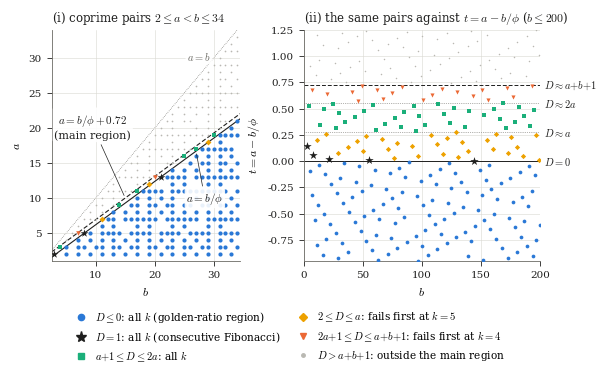

Reproduce this figure in Python.
"""Figure for paper 1, Section 'The golden-ratio field': classes of (a,b) by D = a^2+ab-b^2.
Left: the (b,a) plane. Right: t = a - b/phi against b, where the classes become horizontal bands."""
from math import gcd, sqrt
import matplotlib
matplotlib.use("Agg")
import matplotlib.pyplot as plt
from matplotlib.lines import Line2D

plt.rcParams.update({"font.family": "serif", "mathtext.fontset": "cm", "font.size": 8.5,
                     "axes.linewidth": 0.6, "xtick.major.width": 0.6, "ytick.major.width": 0.6,
                     "pdf.fonttype": 42})
phi = (1+sqrt(5))/2
INK, MUTED, GRID = "#1f1f1e", "#6b6a64", "#d9d8d2"
# fixed categorical order (validated: scripts/validate_palette.js, light mode, all checks pass)
C = {"gold": "#2a78d6", "k4": "#eb6834", "all": "#1baf7a", "k5": "#eda100"}
OUT = "#b9b8b2"

def cls(a, b):
    D = a*a+a*b-b*b
    if D > a+b+1: return "out"
    if D == 1: return "fib"
    if D <= 0: return "gold"
    if a+1 <= D <= 2*a: return "all"
    if D >= 2*a+1: return "k4"
    return "k5"

STY = {  # label, colour, marker, size
    "gold": (r"$D\leq 0$: all $k$ (golden-ratio region)", C["gold"], "o", 9),
    "fib":  (r"$D=1$: all $k$ (consecutive Fibonacci)", INK, "*", 46),
    "all":  (r"$a{+}1\leq D\leq 2a$: all $k$", C["all"], "s", 9),
    "k5":   (r"$2\leq D\leq a$: fails first at $k=5$", C["k5"], "D", 9),
    "k4":   (r"$2a{+}1\leq D\leq a{+}b{+}1$: fails first at $k=4$", C["k4"], "v", 11),
    "out":  (r"$D>a{+}b{+}1$: outside the main region", OUT, ".", 6),
}
ORDER = ["gold", "fib", "all", "k5", "k4", "out"]

fig, (L, R) = plt.subplots(1, 2, figsize=(6.3, 3.0), gridspec_kw={"width_ratios": [1, 1.25], "wspace": 0.30})

# ---- left: (b, a) plane
BL = 34
pts = {k: [] for k in ORDER}
for b in range(3, BL+1):
    for a in range(2, b):
        if gcd(a, b) == 1: pts[cls(a, b)].append((b, a))
for k in ["out", "gold", "k5", "all", "k4", "fib"]:
    if pts[k]:
        xs, ys = zip(*pts[k]); lab, col, mk, s = STY[k]
        L.scatter(xs, ys, s=s if k != "fib" else 34, c=col, marker=mk, linewidths=0, zorder=3 if k != "fib" else 5)
xx = [2.5, BL+0.5]
L.plot(xx, [x/phi for x in xx], color=INK, lw=0.8, zorder=2)
L.plot(xx, [x/phi+phi/sqrt(5) for x in xx], color=INK, lw=0.8, ls=(0, (4, 2)), zorder=2)
L.plot(xx, [x for x in xx], color=MUTED, lw=0.5, ls=":", zorder=1)
BOX = dict(boxstyle="round,pad=0.15", fc="white", ec="none", alpha=0.9)
L.annotate(r"$a=b/\phi$", xy=(27, 27/phi), xytext=(28.5, 9.5), fontsize=8, color=INK, ha="center", bbox=BOX,
           arrowprops=dict(arrowstyle="-", color=INK, lw=0.5))
L.annotate(r"$a=b/\phi+0.72$" + "\n(main region)", xy=(15, 15/phi+phi/sqrt(5)), xytext=(9.5, 18.5), fontsize=8, color=INK,
           ha="center", bbox=BOX, arrowprops=dict(arrowstyle="-", color=INK, lw=0.5))
L.text(27.5, 29.6, r"$a=b$", color=MUTED, ha="center", fontsize=7.5, bbox=BOX)
L.set_xlim(2.5, BL+0.5); L.set_ylim(1, BL)
L.set_xlabel(r"$b$"); L.set_ylabel(r"$a$")
L.set_title(r"(i) coprime pairs $2\leq a<b\leq %d$" % BL, fontsize=8.5, color=INK, loc="left")

# ---- right: t = a - b/phi
BR = 200
pts = {k: [] for k in ORDER}
for b in range(3, BR+1):
    for a in range(2, b):
        if gcd(a, b) != 1: continue
        t = a - b/phi
        if -0.95 <= t <= 1.25: pts[cls(a, b)].append((b, t))
for k in ["out", "gold", "k5", "all", "k4", "fib"]:
    if pts[k]:
        xs, ys = zip(*pts[k]); lab, col, mk, s = STY[k]
        R.scatter(xs, ys, s=s*0.8 if k != "fib" else 40, c=col, marker=mk, linewidths=0, zorder=3 if k != "fib" else 5)
lev = [(0, r"$D=0$"), (1/(phi*sqrt(5)), r"$D\approx a$"), (2/(phi*sqrt(5)), r"$D\approx 2a$"), (phi/sqrt(5), r"$D\approx a{+}b{+}1$")]
for y, lab in lev:
    R.axhline(y, color=INK if y in (0, phi/sqrt(5)) else MUTED, lw=0.7 if y in (0, phi/sqrt(5)) else 0.5,
              ls="-" if y == 0 else ((0, (4, 2)) if y == phi/sqrt(5) else ":"), zorder=2)
    R.text(BR+4, y, lab, va="center", ha="left", fontsize=7.5, color=INK)
R.set_xlim(0, BR); R.set_ylim(-0.95, 1.25)
R.set_xlabel(r"$b$"); R.set_ylabel(r"$t=a-b/\phi$")
R.set_title(r"(ii) the same pairs against $t=a-b/\phi$ ($b\leq %d$)" % BR, fontsize=8.5, color=INK, loc="left")

for ax in (L, R):
    ax.grid(True, color=GRID, lw=0.4, zorder=0)
    for s in ("top", "right"): ax.spines[s].set_visible(False)
    ax.tick_params(colors=INK, labelsize=7.5)
    ax.spines["left"].set_color(MUTED); ax.spines["bottom"].set_color(MUTED)

handles = [Line2D([], [], ls="", marker=STY[k][2], color=STY[k][1], markersize=(8 if k == "fib" else 4.5) if k != "out" else 5,
                  label=STY[k][0]) for k in ORDER]
fig.legend(handles=handles, loc="upper center", ncol=2, frameon=False, fontsize=7.6, bbox_to_anchor=(0.5, -0.02),
           columnspacing=1.2, handletextpad=0.3)
fig.savefig("fig_golden.pdf", bbox_inches="tight")
# (png copy removed for the release)
print("ok")
